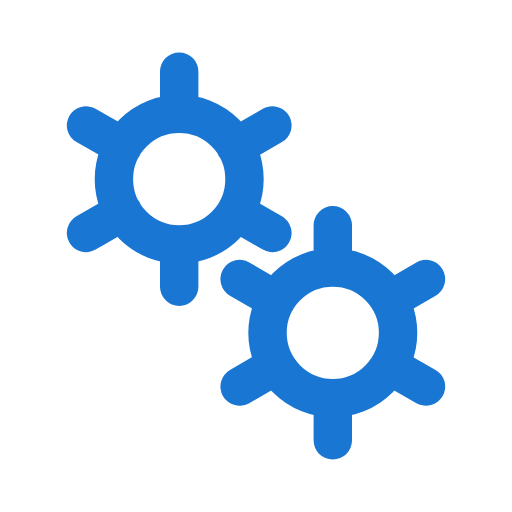
t = 0.00 s
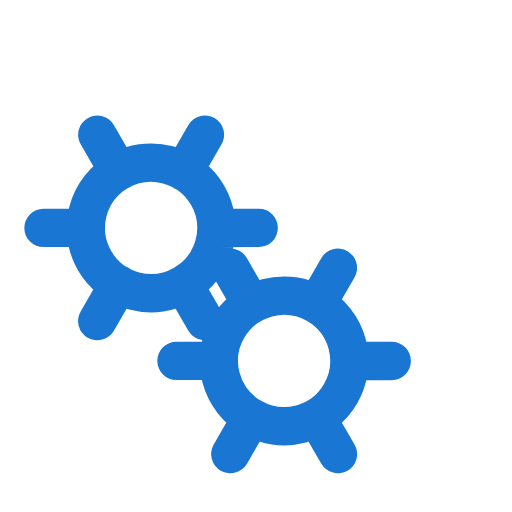
t = 0.50 s
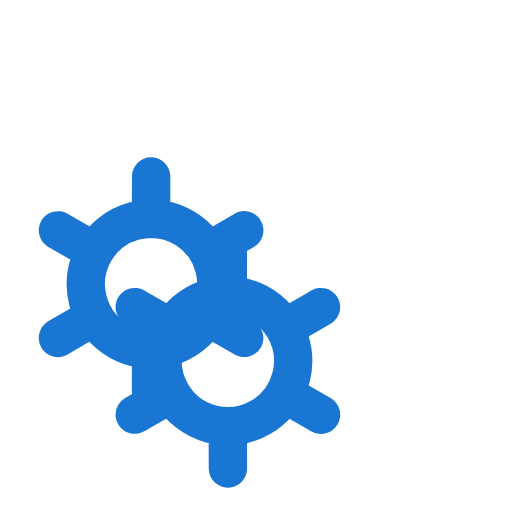
t = 1.00 s
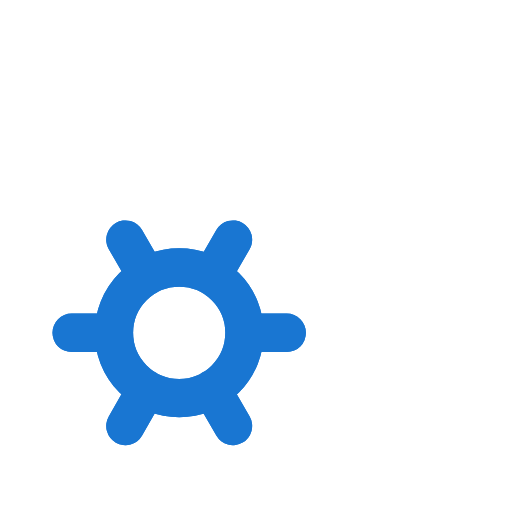
t = 1.50 s

The animated SVG that drew these frames (rendered in a browser with its animation timeline set to each time). Animation: 2 SMIL elements (animateTransform=2); one cycle of 2.00 s, repeats indefinitely.

﻿<svg xmlns='http://www.w3.org/2000/svg' viewBox='0 0 200 200'><path fill='none' d='M0 0h200v200H0z'></path><path fill='none' stroke-linecap='round' stroke='#1976D2' stroke-width='15' transform-origin='center' d='M70 95.5V112m0-84v16.5m0 0a25.5 25.5 0 1 0 0 51 25.5 25.5 0 0 0 0-51Zm36.4 4.5L92 57.3M33.6 91 48 82.7m0-25.5L33.6 49m58.5 33.8 14.3 8.2'><animateTransform type='rotate' attributeName='transform' calcMode='spline' dur='2' values='0;-120' keyTimes='0;1' keySplines='0 0 1 1' repeatCount='indefinite'></animateTransform></path><path fill='none' stroke-linecap='round' stroke='#1976D2' stroke-width='15' transform-origin='center' d='M130 155.5V172m0-84v16.5m0 0a25.5 25.5 0 1 0 0 51 25.5 25.5 0 0 0 0-51Zm36.4 4.5-14.3 8.3M93.6 151l14.3-8.3m0-25.4L93.6 109m58.5 33.8 14.3 8.2'><animateTransform type='rotate' attributeName='transform' calcMode='spline' dur='2' values='0;120' keyTimes='0;1' keySplines='0 0 1 1' repeatCount='indefinite'></animateTransform></path></svg>